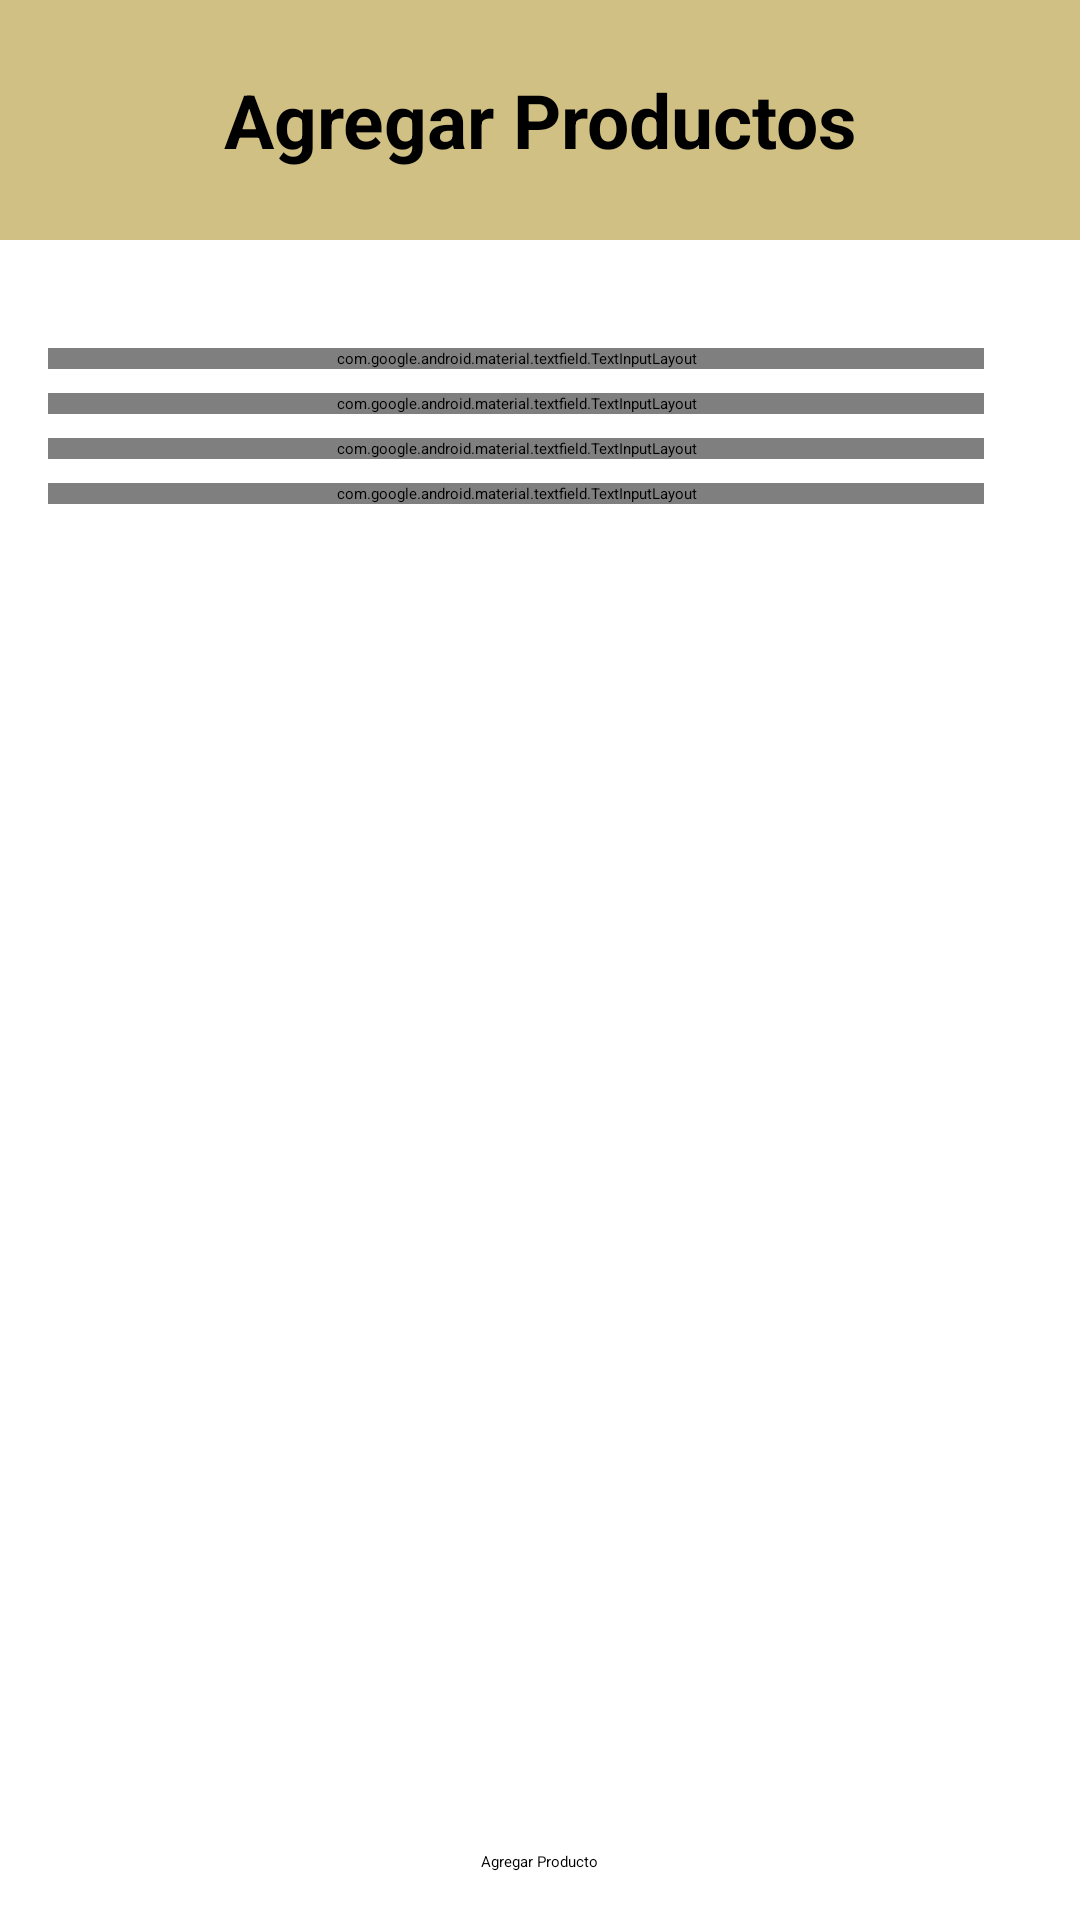

Produce the Android XML layout that renders to this screen, including the resource entries it uses.
<!-- AndroidManifest.xml: application theme Theme.HoneyOnix -->
<!-- res/layout/activity_registro_product.xml -->
<?xml version="1.0" encoding="utf-8"?>
<RelativeLayout xmlns:android="http://schemas.android.com/apk/res/android"
    xmlns:app="http://schemas.android.com/apk/res-auto"
    xmlns:tools="http://schemas.android.com/tools"
    android:id="@+id/main"
    android:layout_width="match_parent"
    android:layout_height="match_parent"
    tools:context=".RegistroProductActivity"
    android:background="@drawable/fondo1">

    
    <RelativeLayout
        android:id="@+id/toolbar"
        android:layout_width="match_parent"
        android:layout_height="80dp"
        android:background="@color/yellow_1">

        <TextView
            android:layout_width="wrap_content"
            android:layout_height="wrap_content"
            android:layout_centerInParent="true"
            android:gravity="center"
            android:text="Agregar Productos"
            android:textSize="25sp"
            android:textStyle="bold"
            android:textColor="@color/black"/>

        <View
            android:layout_width="match_parent"
            android:layout_height="1dp"
            android:layout_alignParentBottom="true"/>

        <androidx.appcompat.widget.AppCompatImageView
            android:id="@+id/imageAgregarP"
            android:layout_width="60dp"
            android:layout_height="100dp"
            android:layout_marginTop="40dp"
            android:layout_marginEnd="17dp"
            android:background="@drawable/agregar" />
    </RelativeLayout>

    
    <RelativeLayout
        android:layout_width="match_parent"
        android:layout_height="wrap_content"
        android:layout_below="@id/toolbar"
        android:layout_above="@id/btnAgregar"
        android:padding="16dp"
        android:layout_marginEnd="16dp"
        android:src="@drawable/agregar">


        

        
        <androidx.recyclerview.widget.RecyclerView
            android:id="@+id/RT_ImagenProduct"
            android:layout_width="match_parent"
            android:layout_height="wrap_content"
            android:layout_below="@id/imageAgregarP"
            android:layout_marginTop="12dp"
            app:layoutManager="androidx.recyclerview.widget.GridLayoutManager"
            app:spanCount="4"
            tools:listitem="@layout/item_imagen_selecciona" />

        <com.google.android.material.textfield.TextInputLayout
            android:id="@+id/TIL_Nombres"
            android:layout_width="match_parent"
            android:layout_height="wrap_content"
            android:layout_below="@id/RT_ImagenProduct"
            android:layout_marginTop="8dp"> 

            <EditText
                android:id="@+id/etNombres"
                android:layout_width="match_parent"
                android:layout_height="wrap_content"
                android:hint="Nombre"
                android:inputType="textCapSentences" />
        </com.google.android.material.textfield.TextInputLayout>

        
        <com.google.android.material.textfield.TextInputLayout
            android:id="@+id/TIL_Precio"
            android:layout_width="match_parent"
            android:layout_height="wrap_content"
            android:layout_below="@id/TIL_Nombres"
            android:layout_marginTop="8dp"> 

            <EditText
                android:id="@+id/etPrecio"
                android:layout_width="match_parent"
                android:layout_height="wrap_content"
                android:hint="Precio"
                android:inputType="numberDecimal" />
        </com.google.android.material.textfield.TextInputLayout>

        
        <com.google.android.material.textfield.TextInputLayout
            android:id="@+id/TIL_Descripcion"
            android:layout_width="match_parent"
            android:layout_height="wrap_content"
            android:layout_below="@id/TIL_Precio"
            android:layout_marginTop="8dp"> 

            <EditText
                android:id="@+id/etDescripcion"
                android:layout_width="match_parent"
                android:layout_height="wrap_content"
                android:hint="Descripción" />
        </com.google.android.material.textfield.TextInputLayout>

        
        <com.google.android.material.textfield.TextInputLayout
            android:id="@+id/TIL_Cantidad"
            android:layout_width="match_parent"
            android:layout_height="wrap_content"
            android:layout_below="@id/TIL_Descripcion"
            android:layout_marginTop="8dp"> 

            <EditText
                android:id="@+id/etCantidad"
                android:layout_width="match_parent"
                android:layout_height="wrap_content"
                android:hint="Cantidad"
                android:inputType="number" />
        </com.google.android.material.textfield.TextInputLayout>

    </RelativeLayout>

    
    <Button
        android:id="@+id/btnAgregar"
        android:layout_width="wrap_content"
        android:layout_height="wrap_content"
        android:text="Agregar Producto"
        android:layout_alignParentBottom="true"
        android:layout_centerHorizontal="true"
        android:layout_marginBottom="16dp" />


</RelativeLayout>
<!-- res/layout/item_imagen_selecciona.xml (included above) -->
<?xml version="1.0" encoding="utf-8"?>
<com.google.android.material.card.MaterialCardView xmlns:android="http://schemas.android.com/apk/res/android"
    android:layout_width="match_parent"
    android:layout_height="wrap_content"
    android:background="@drawable/fondo1"
    android:id="@+id/ImagenItem">

        <RelativeLayout
            android:layout_width="match_parent"
            android:layout_height="wrap_content">

            <androidx.appcompat.widget.AppCompatImageView
                android:id="@+id/item_imagen"
                android:scaleType="centerCrop"
                android:adjustViewBounds="true"
                android:src="@drawable/logo_abeja"
                android:layout_width="match_parent"
                android:background="@drawable/fondo1"
                android:layout_height="wrap_content" />

            <androidx.appcompat.widget.AppCompatImageView
                android:id="@+id/borrar"
                android:layout_width="49dp"
                android:layout_height="44dp"
                android:layout_alignParentEnd="true"
                android:padding="10dp"
                android:src="@drawable/eliminar" />
        </RelativeLayout>

</com.google.android.material.card.MaterialCardView>
<!-- resources referenced by this layout -->
<resources>
  <color name="black">#FF000000</color>
  <color name="yellow_1">#D1C083</color>
</resources>
